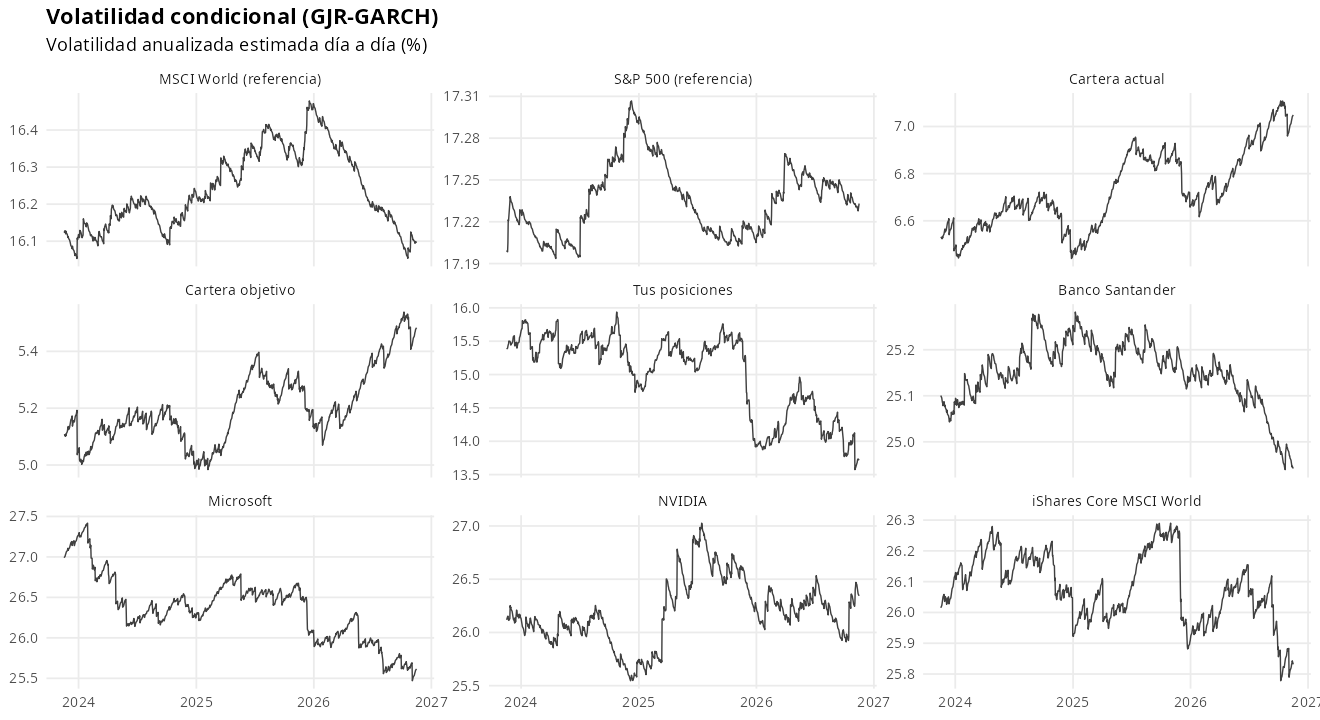

The data file committed next to this chart (first rows):
serie, obs, vol_anual_pct, vol_21d_pct, vol_realizada_21d_pct, percentil_vol, var95_1d_pct, es95_1d_pct, var99_1d_pct, es99_1d_pct, var95_10d_pct, persistencia, media_vida_dias, vol_largo_plazo_pct, vol_hace_1s_pct, ret_ultimo_pct, z_ultimo, grados_libertad, id, fecha
MSCI World (referencia), 4471, 16.09, 16.09, 16.5, 30.51, 1.653, 2.086, 2.359, 2.718, 5.134, 0.999, 692.7, 16.14, 16.1, 1.151, 1.122, 100, ref_world, 2026-11-16
S&P 500 (referencia), 8315, 17.23, 17.23, 16.57, 54.95, 1.764, 2.228, 2.52, 2.905, 5.436, 0.9934, 104.5, 17.23, 17.23, 1.043, 0.9416, 100, ref_spx, 2026-11-16
Cartera actual, 3250, 7.057, 7.052, 6.137, 92.18, 0.709, 0.8993, 1.019, 1.177, 2.093, 0.9977, 306.9, 6.849, 7.02, 0.03312, 0.02589, 98.65, Cartera actual, 2026-11-16
Cartera objetivo, 3250, 5.49, 5.486, 4.896, 84.68, 0.5519, 0.6999, 0.7929, 0.9156, 1.632, 0.9975, 275.5, 5.323, 5.46, 0.01945, 0.008528, 99.39, Cartera objetivo, 2026-11-16
Tus posiciones, 2086, 13.72, 13.73, 16.43, 19.99, 1.372, 1.749, 1.985, 2.302, 4.015, 0.9979, 335.5, 14.1, 13.68, -0.2727, -0.3707, 56.93, posiciones, 2026-11-16
Banco Santander, 2086, 24.94, 24.94, 22.17, 18.17, 2.528, 3.201, 3.623, 4.18, 7.629, 0.999, 692.2, 25.21, 24.96, 0.728, 0.4293, 99.96, santander, 2026-11-16
Microsoft, 2086, 25.63, 25.64, 24.24, 20.18, 2.617, 3.311, 3.747, 4.324, 8.03, 0.9988, 558.9, 26.23, 25.55, 0.4154, 0.235, 85.09, microsoft, 2026-11-16
NVIDIA, 2086, 26.33, 26.33, 29.92, 55.37, 2.668, 3.378, 3.824, 4.413, 8.038, 0.9918, 83.73, 26.4, 26.43, -0.4954, -0.3336, 97.56, nvidia, 2026-11-16
iShares Core MSCI World, 2086, 25.83, 25.83, 26.06, 59.35, 2.626, 3.33, 3.771, 4.361, 7.979, 0.999, 692.8, 25.8, 25.82, -1.238, -0.7899, 68.5, msci_world, 2026-11-16
